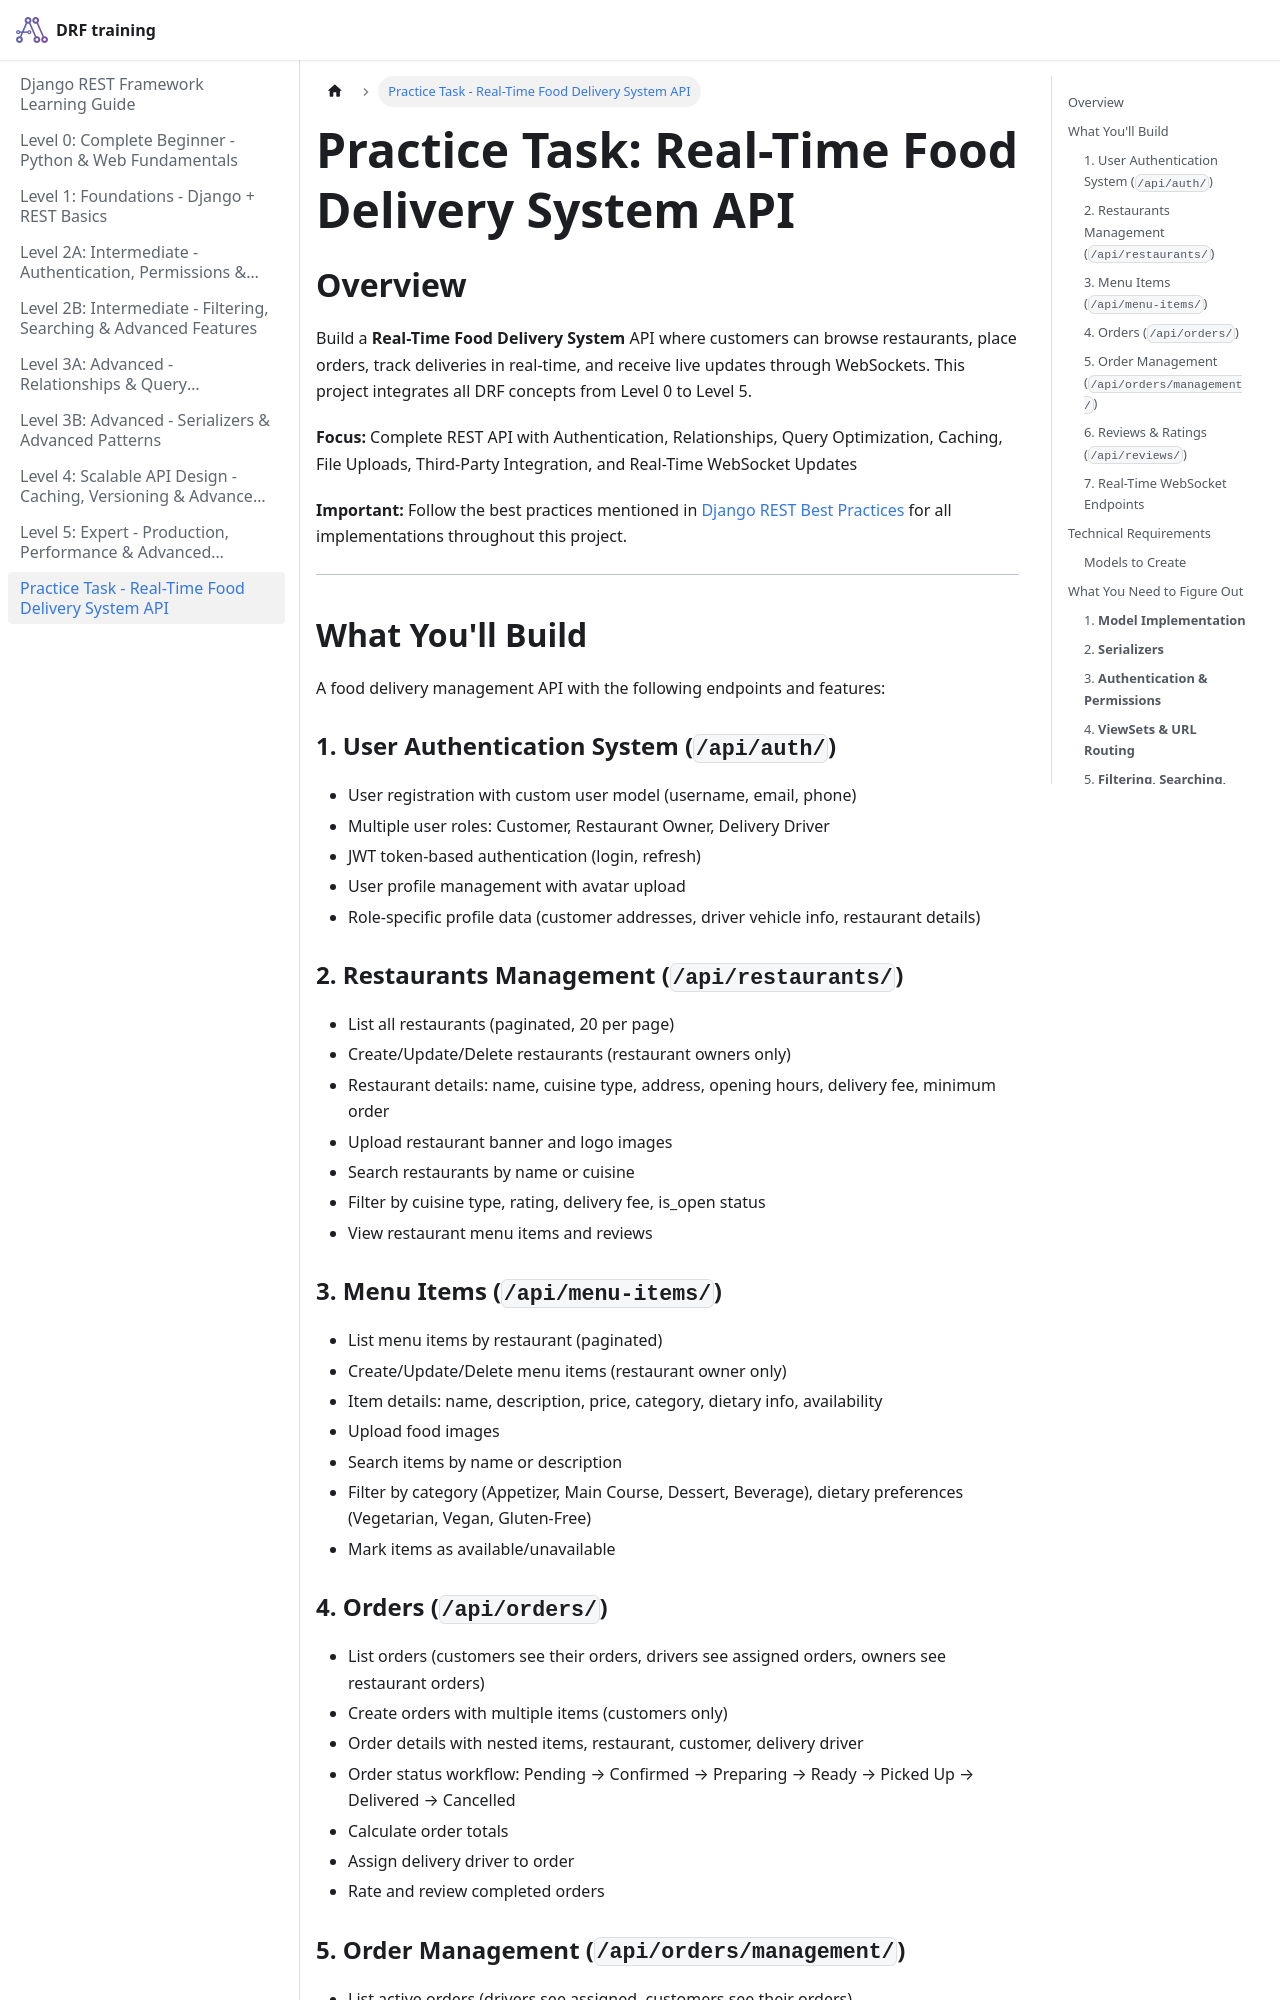

repository: pragnakalp/drf-training · page: PRACTICE_TASK/index.html · generator: docusaurus

---
title: Practice Task - Real-Time Food Delivery System API
description: Comprehensive practice task building a complete food delivery system API with Django REST Framework
---

# Practice Task: Real-Time Food Delivery System API

## Overview

Build a **Real-Time Food Delivery System** API where customers can browse restaurants, place orders, track deliveries in real-time, and receive live updates through WebSockets. This project integrates all DRF concepts from Level 0 to Level 5.

**Focus:** Complete REST API with Authentication, Relationships, Query Optimization, Caching, File Uploads, Third-Party Integration, and Real-Time WebSocket Updates

**Important:** Follow the best practices mentioned in [Django REST Best Practices](https://pragnakalp.github.io/django-rest-best-practices) for all implementations throughout this project.

---

## What You'll Build

A food delivery management API with the following endpoints and features:

### 1. User Authentication System (`/api/auth/`)
- User registration with custom user model (username, email, phone)
- Multiple user roles: Customer, Restaurant Owner, Delivery Driver
- JWT token-based authentication (login, refresh)
- User profile management with avatar upload
- Role-specific profile data (customer addresses, driver vehicle info, restaurant details)

### 2. Restaurants Management (`/api/restaurants/`)
- List all restaurants (paginated, 20 per page)
- Create/Update/Delete restaurants (restaurant owners only)
- Restaurant details: name, cuisine type, address, opening hours, delivery fee, minimum order
- Upload restaurant banner and logo images
- Search restaurants by name or cuisine
- Filter by cuisine type, rating, delivery fee, is_open status
- View restaurant menu items and reviews

### 3. Menu Items (`/api/menu-items/`)
- List menu items by restaurant (paginated)
- Create/Update/Delete menu items (restaurant owner only)
- Item details: name, description, price, category, dietary info, availability
- Upload food images
- Search items by name or description
- Filter by category (Appetizer, Main Course, Dessert, Beverage), dietary preferences (Vegetarian, Vegan, Gluten-Free)
- Mark items as available/unavailable
